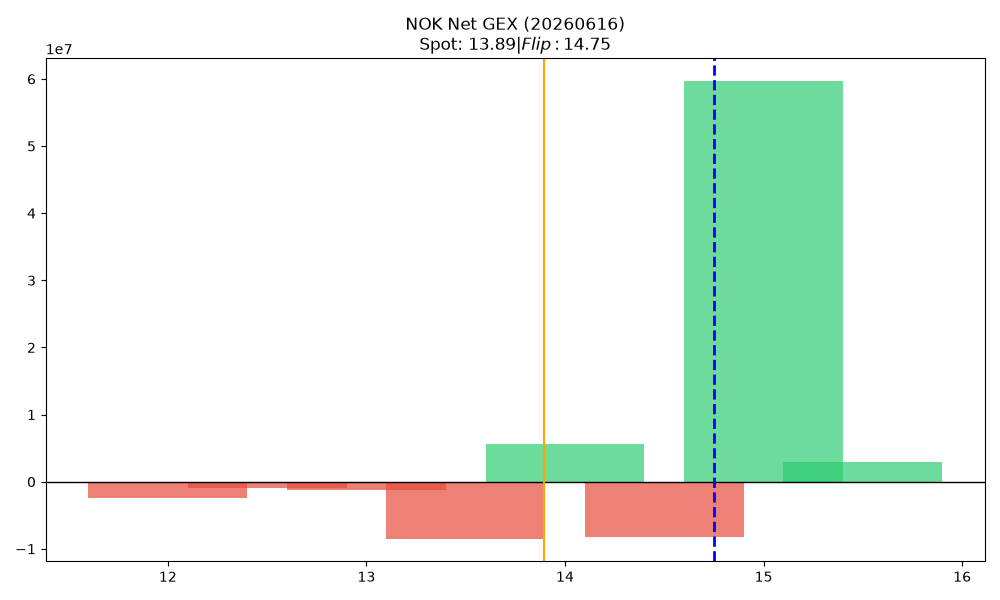

The data file committed next to this chart (first rows):
strike, call_gex, put_gex, call_dex, put_dex, net_greek_delta, net_gex
12.0, 3029765, 5437844, 66293453, -10146211, 0.3428, -2408080
12.5, 59314, 1064079, 790557, -1344458, -0.03854, -1004765
13.0, 4327312, 5498744, 38768472, -10127882, 0.2824, -1171432
13.5, 1034933, 9498325, 5744456, -8462921, -0.0412, -8463392
14.0, 34838216, 29196316, 124540937, -40530170, 0.265, 5641900
14.5, 2796599, 10967552, 7408763, -14981807, -0.1476, -8170953
15.0, 69203519, 9540874, 150945957, -22956698, 0.3641, 59662645
15.5, 8341116, 5354921, 11789574, -13208760, -0.02663, 2986195
